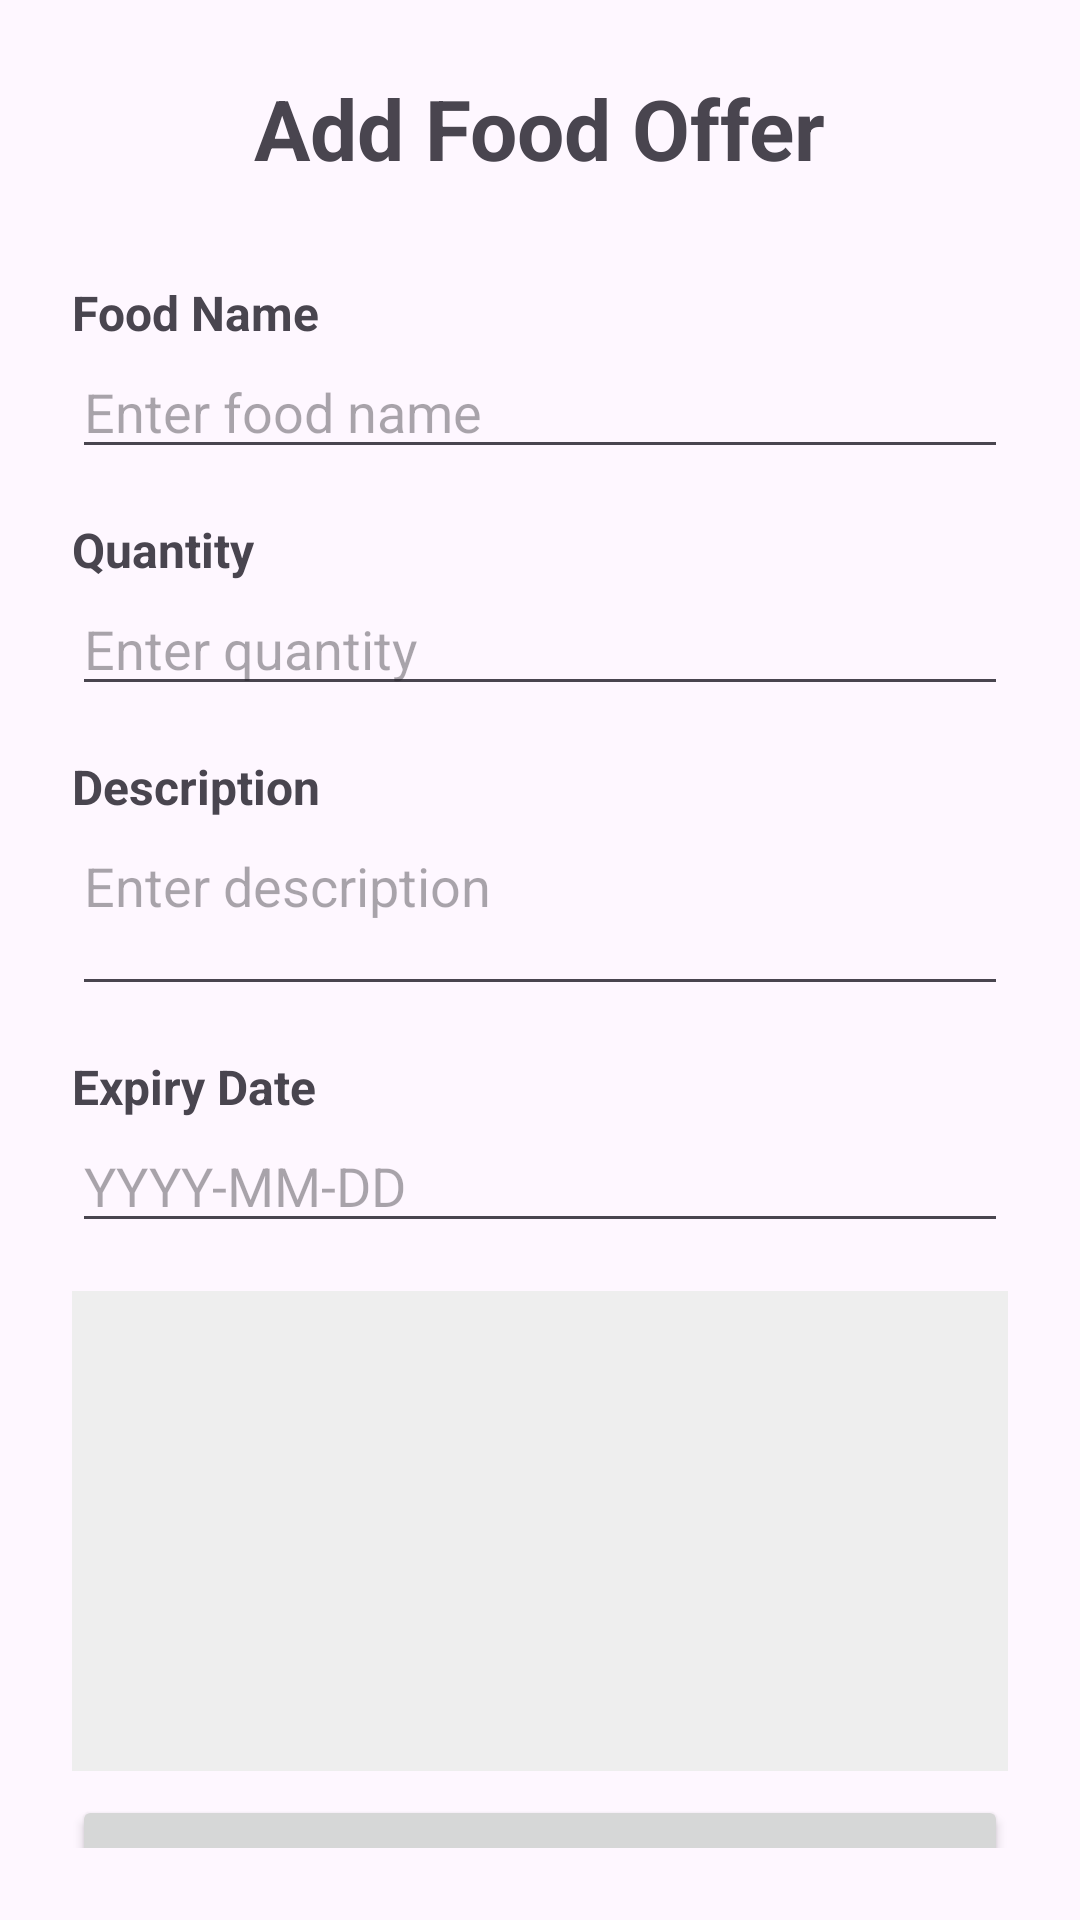

Android layout source for this screen:
<!-- AndroidManifest.xml: application theme Theme.SaveFood -->
<!-- res/layout/activity_add_offer.xml -->
<?xml version="1.0" encoding="utf-8"?>
<androidx.constraintlayout.widget.ConstraintLayout
    xmlns:android="http://schemas.android.com/apk/res/android"
    xmlns:app="http://schemas.android.com/apk/res-auto"
    android:layout_width="match_parent"
    android:layout_height="match_parent"
    android:padding="24dp">

    <TextView
        android:id="@+id/tvAddOfferTitle"
        android:layout_width="wrap_content"
        android:layout_height="wrap_content"
        android:text="Add Food Offer"
        android:textSize="28sp"
        android:textStyle="bold"
        app:layout_constraintTop_toTopOf="parent"
        app:layout_constraintStart_toStartOf="parent"
        app:layout_constraintEnd_toEndOf="parent" />

    <TextView
        android:id="@+id/tvFoodNameLabel"
        android:layout_width="wrap_content"
        android:layout_height="wrap_content"
        android:text="Food Name"
        android:textSize="16sp"
        android:textStyle="bold"
        android:layout_marginTop="32dp"
        app:layout_constraintTop_toBottomOf="@id/tvAddOfferTitle"
        app:layout_constraintStart_toStartOf="parent" />

    <EditText
        android:id="@+id/etFoodName"
        android:layout_width="0dp"
        android:layout_height="wrap_content"
        android:hint="Enter food name"
        android:inputType="text"
        app:layout_constraintTop_toBottomOf="@id/tvFoodNameLabel"
        app:layout_constraintStart_toStartOf="parent"
        app:layout_constraintEnd_toEndOf="parent" />

    <TextView
        android:id="@+id/tvQuantityLabel"
        android:layout_width="wrap_content"
        android:layout_height="wrap_content"
        android:text="Quantity"
        android:textSize="16sp"
        android:textStyle="bold"
        android:layout_marginTop="16dp"
        app:layout_constraintTop_toBottomOf="@id/etFoodName"
        app:layout_constraintStart_toStartOf="parent" />

    <EditText
        android:id="@+id/etQuantity"
        android:layout_width="0dp"
        android:layout_height="wrap_content"
        android:hint="Enter quantity"
        android:inputType="number"
        app:layout_constraintTop_toBottomOf="@id/tvQuantityLabel"
        app:layout_constraintStart_toStartOf="parent"
        app:layout_constraintEnd_toEndOf="parent" />

    <TextView
        android:id="@+id/tvDescriptionLabel"
        android:layout_width="wrap_content"
        android:layout_height="wrap_content"
        android:text="Description"
        android:textSize="16sp"
        android:textStyle="bold"
        android:layout_marginTop="16dp"
        app:layout_constraintTop_toBottomOf="@id/etQuantity"
        app:layout_constraintStart_toStartOf="parent" />

    <EditText
        android:id="@+id/etDescription"
        android:layout_width="0dp"
        android:layout_height="wrap_content"
        android:hint="Enter description"
        android:inputType="textMultiLine"
        android:gravity="top"
        android:minLines="2"
        app:layout_constraintTop_toBottomOf="@id/tvDescriptionLabel"
        app:layout_constraintStart_toStartOf="parent"
        app:layout_constraintEnd_toEndOf="parent" />

    <TextView
        android:id="@+id/tvExpiryDateLabel"
        android:layout_width="wrap_content"
        android:layout_height="wrap_content"
        android:text="Expiry Date"
        android:textSize="16sp"
        android:textStyle="bold"
        android:layout_marginTop="16dp"
        app:layout_constraintTop_toBottomOf="@id/etDescription"
        app:layout_constraintStart_toStartOf="parent" />

    <EditText
        android:id="@+id/etExpiryDate"
        android:layout_width="0dp"
        android:layout_height="wrap_content"
        android:hint="YYYY-MM-DD"
        android:inputType="date"
        app:layout_constraintTop_toBottomOf="@id/tvExpiryDateLabel"
        app:layout_constraintStart_toStartOf="parent"
        app:layout_constraintEnd_toEndOf="parent" />

    <ImageView
        android:id="@+id/imgOfferPhoto"
        android:layout_width="0dp"
        android:layout_height="160dp"
        android:layout_marginTop="16dp"
        android:background="#EEEEEE"
        android:scaleType="centerCrop"
        android:contentDescription="Offer photo"
        app:layout_constraintTop_toBottomOf="@id/etExpiryDate"
        app:layout_constraintStart_toStartOf="parent"
        app:layout_constraintEnd_toEndOf="parent" />

    <Button
        android:id="@+id/btnTakePhoto"
        android:layout_width="0dp"
        android:layout_height="wrap_content"
        android:text="Take Photo"
        android:layout_marginTop="8dp"
        app:layout_constraintTop_toBottomOf="@id/imgOfferPhoto"
        app:layout_constraintStart_toStartOf="parent"
        app:layout_constraintEnd_toEndOf="parent" />

    <Button
        android:id="@+id/btnCreateOffer"
        android:layout_width="0dp"
        android:layout_height="wrap_content"
        android:text="Create Offer"
        android:layout_marginTop="24dp"
        app:layout_constraintTop_toBottomOf="@id/btnTakePhoto"
        app:layout_constraintStart_toStartOf="parent"
        app:layout_constraintEnd_toEndOf="parent" />

    <Button
        android:id="@+id/btnCancel"
        android:layout_width="0dp"
        android:layout_height="wrap_content"
        android:text="Cancel"
        android:layout_marginTop="12dp"
        app:layout_constraintTop_toBottomOf="@id/btnCreateOffer"
        app:layout_constraintStart_toStartOf="parent"
        app:layout_constraintEnd_toEndOf="parent" />

</androidx.constraintlayout.widget.ConstraintLayout>
<!-- resources referenced by this layout -->
<resources>
  <style name="Theme.SaveFood" parent="Base.Theme.SaveFood" />
  <style name="Base.Theme.SaveFood" parent="Theme.Material3.DayNight.NoActionBar">
          
          
      </style>
</resources>
